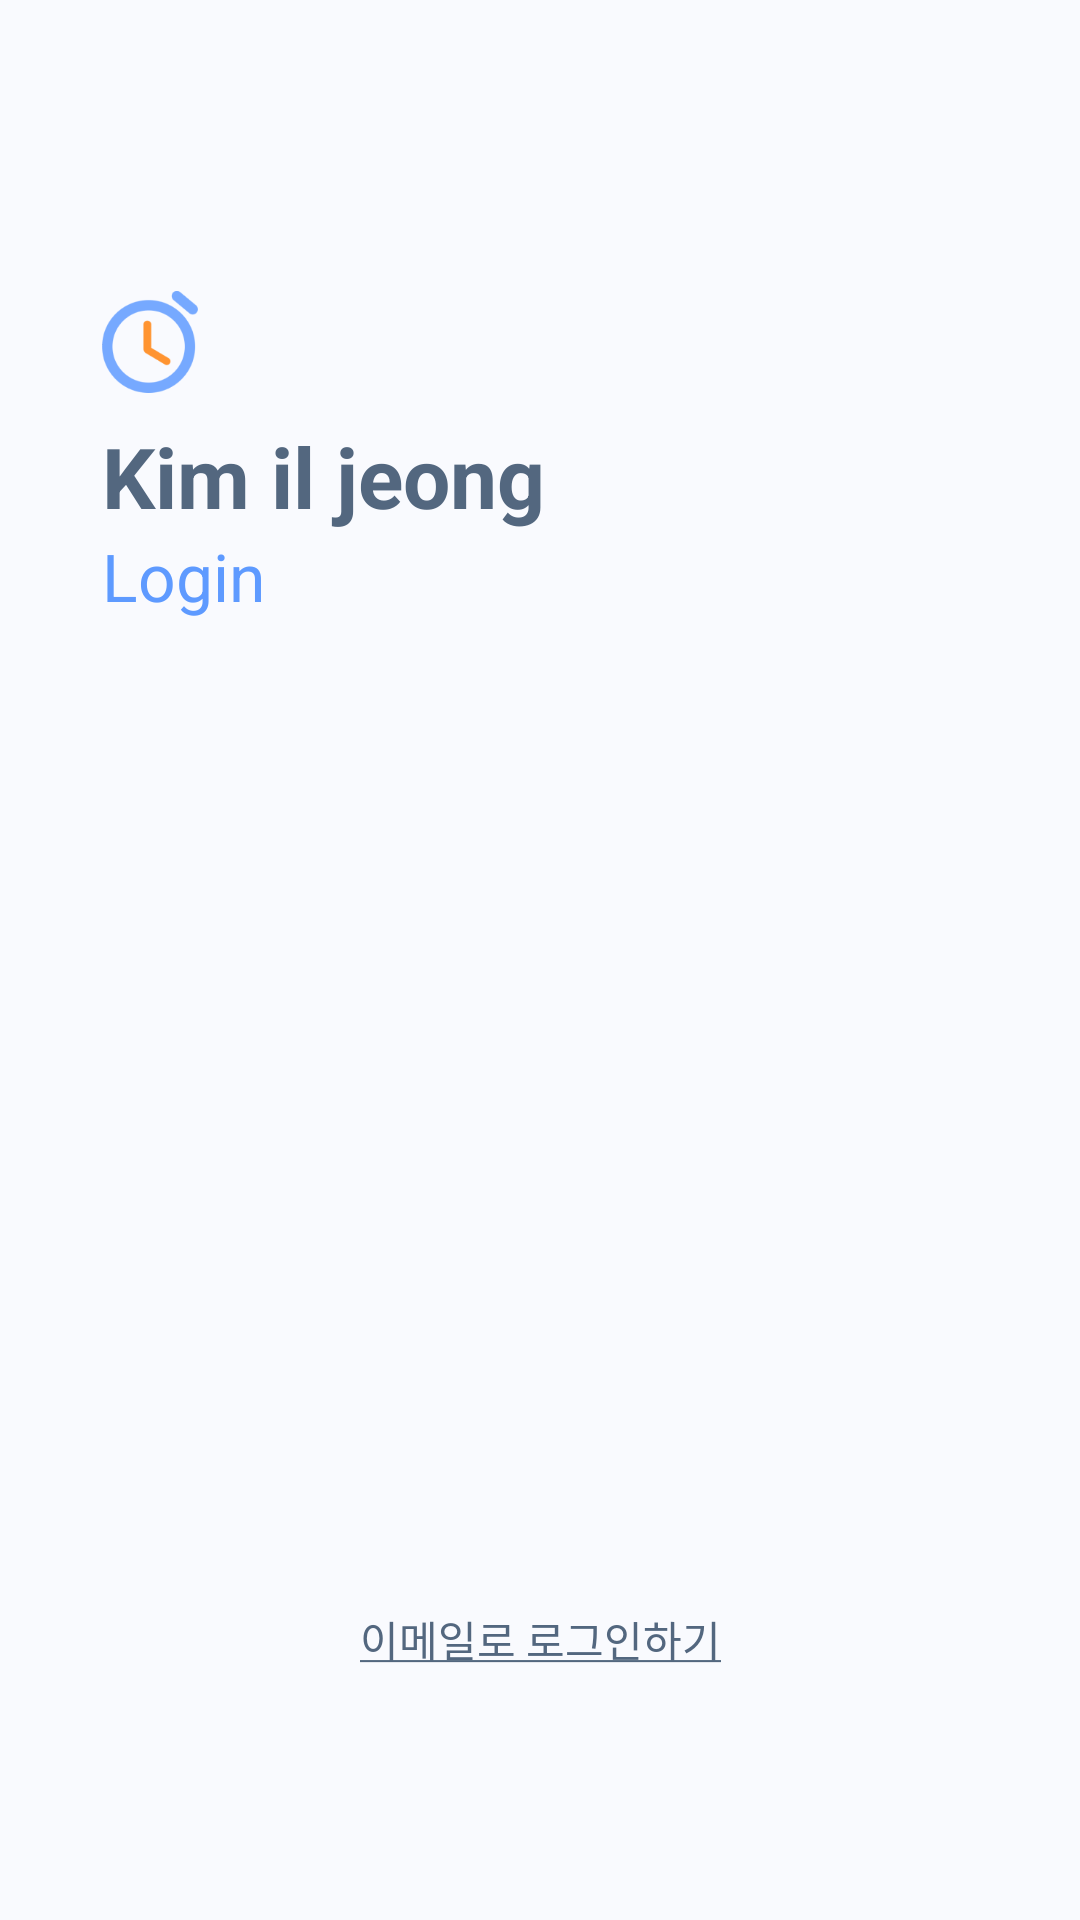

Write the Android layout XML for this screen, with the resource values it uses.
<!-- AndroidManifest.xml: application theme Theme.Kimiljeongandroid -->
<!-- res/layout/activity_start.xml -->
<?xml version="1.0" encoding="utf-8"?>
<layout xmlns:android="http://schemas.android.com/apk/res/android"
    xmlns:app="http://schemas.android.com/apk/res-auto">

    <androidx.constraintlayout.widget.ConstraintLayout style="@style/BackgroundPrimary">

        <include
            android:id="@+id/included_activity_start_header"
            layout="@layout/include_login_header"/>

        <LinearLayout
            android:id="@+id/layout_activity_start_social_login_button"
            android:layout_width="wrap_content"
            android:layout_height="wrap_content"
            android:orientation="horizontal"
            app:layout_constraintBottom_toBottomOf="@id/included_activity_start_header"
            app:layout_constraintEnd_toEndOf="@id/tv_activity_start_login_email"
            app:layout_constraintStart_toStartOf="@id/tv_activity_start_login_email"
            app:layout_constraintTop_toTopOf="@id/included_activity_start_header"
            app:layout_constraintVertical_bias="0.8">

            <ImageView
                android:id="@+id/button_activity_start_login_google"
                android:layout_width="40dp"
                android:layout_height="40dp"
                android:layout_marginEnd="16dp"
                android:contentDescription="@string/start_content_description_google_social_login"
                android:src="@drawable/img_start_google" />

            <ImageView
                android:id="@+id/button_activity_start_login_kakao"
                android:layout_width="40dp"
                android:layout_height="40dp"
                android:layout_marginStart="16dp"
                android:contentDescription="@string/start_content_description_kakao_social_login"
                android:src="@drawable/img_start_kakao" />
        </LinearLayout>

        <TextView
            android:id="@+id/tv_activity_start_login_email"
            style="@style/TextViewHintPrimary"
            android:layout_marginTop="16dp"
            android:text="@string/start_login_with_email"
            app:layout_constraintEnd_toEndOf="parent"
            app:layout_constraintStart_toStartOf="parent"
            app:layout_constraintTop_toBottomOf="@id/layout_activity_start_social_login_button" />
    </androidx.constraintlayout.widget.ConstraintLayout>
</layout>
<!-- res/layout/include_login_header.xml (included above) -->
<?xml version="1.0" encoding="utf-8"?>
<androidx.constraintlayout.widget.ConstraintLayout xmlns:android="http://schemas.android.com/apk/res/android"
    xmlns:app="http://schemas.android.com/apk/res-auto"
    style="@style/BackgroundPrimary"
    android:layout_width="match_parent"
    android:layout_height="match_parent">

    <androidx.constraintlayout.widget.Guideline
        android:id="@+id/gl_include_login_horizontal_1"
        android:layout_width="wrap_content"
        android:layout_height="wrap_content"
        android:orientation="horizontal"
        app:layout_constraintGuide_percent="0.15"/>

    <androidx.constraintlayout.widget.Guideline
        android:id="@+id/gl_include_login_vertical_1"
        android:layout_width="wrap_content"
        android:layout_height="wrap_content"
        android:orientation="vertical"
        app:layout_constraintGuide_percent="0.05"/>

    <LinearLayout
        android:id="@+id/layout_login_header"
        style="@style/LinearLayoutGlobalTitle"
        android:layout_marginStart="16dp"
        app:layout_constraintStart_toEndOf="@id/gl_include_login_vertical_1"
        app:layout_constraintTop_toBottomOf="@id/gl_include_login_horizontal_1">

        <ImageView style="@style/ImageViewGlobalAppLogo" />

        <TextView
            android:id="@+id/tv_include_login_title"
            style="@style/TextViewGlobalTitle"
            android:layout_marginTop="8dp" />

        <TextView
            android:id="@+id/tv_include_login_sub_title"
            style="@style/TextViewGlobalSubTitle"
            android:text="@string/login_en"/>

    </LinearLayout>

</androidx.constraintlayout.widget.ConstraintLayout>
<!-- resources referenced by this layout -->
<resources>
  <string name="login_en">Login</string>
  <string name="start_content_description_google_social_login">Google Social Login</string>
  <string name="start_content_description_kakao_social_login">Kakao Social Login</string>
  <string name="start_login_with_email"><u>이메일로 로그인하기</u></string>
  <style name="BackgroundPrimary">
          <item name="android:layout_width">match_parent</item>
          <item name="android:layout_height">match_parent</item>
          <item name="android:background">@color/background_500</item>
      </style>
  <style name="ImageViewGlobalAppLogo">
          <item name="android:layout_width">32dp</item>
          <item name="android:layout_height">36dp</item>
          <item name="android:src">@drawable/ic_app_logo</item>
      </style>
  <style name="LinearLayoutGlobalTitle">
          <item name="android:layout_width">wrap_content</item>
          <item name="android:layout_height">wrap_content</item>
          <item name="android:orientation">vertical</item>
      </style>
  <style name="TextViewGlobalSubTitle" parent="Widget.AppCompat.TextView">
          <item name="android:layout_width">wrap_content</item>
          <item name="android:layout_height">wrap_content</item>
          <item name="android:textSize">22sp</item>
          <item name="android:textColor">@color/main_700</item>
      </style>
  <style name="TextViewGlobalTitle" parent="Widget.AppCompat.TextView">
          <item name="android:layout_width">wrap_content</item>
          <item name="android:layout_height">wrap_content</item>
          <item name="android:textSize">28sp</item>
          <item name="android:textColor">@color/text</item>
          <item name="android:text">@string/app_name_en</item>
          <item name="android:textStyle">bold</item>
      </style>
  <style name="TextViewHintPrimary" parent="Widget.AppCompat.TextView">
          <item name="android:textSize">14sp</item>
          <item name="android:gravity">center</item>
          <item name="android:layout_width">wrap_content</item>
          <item name="android:layout_height">wrap_content</item>
          <item name="android:textColor">@color/text</item>
      </style>
  <style name="Theme.Kimiljeongandroid" parent="Theme.MaterialComponents.Light.NoActionBar">
          
          <item name="colorPrimary">@color/purple_500</item>
          <item name="colorPrimaryVariant">@color/purple_700</item>
          <item name="colorOnPrimary">@color/white</item>
          
          <item name="colorSecondary">@color/teal_200</item>
          <item name="colorSecondaryVariant">@color/teal_700</item>
          <item name="colorOnSecondary">@color/black</item>
          
          <item name="android:statusBarColor">@color/text</item>
          
          <item name="bottomSheetDialogTheme">@style/BottomSheetDialog</item>
      </style>
  <color name="background_500">#F9FAFE</color>
  <!-- drawable ic_app_logo: png bitmap (drawable, 7129 bytes) -->
  <color name="main_700">#5E9AFF</color>
  <color name="text">#53677F</color>
  <string name="app_name_en">Kim il jeong</string>
  <color name="purple_500">#FF6200EE</color>
  <color name="purple_700">#FF3700B3</color>
  <color name="white">#FFFFFFFF</color>
  <color name="teal_200">#FF03DAC5</color>
  <color name="teal_700">#FF018786</color>
  <color name="black">#FF000000</color>
  <style name="BottomSheetDialog" parent="Theme.Design.Light.BottomSheetDialog">
          <item name="bottomSheetStyle">@style/BottomSheetDialogCorner</item>
      </style>
  <style name="BottomSheetDialogCorner" parent="Widget.Design.BottomSheet.Modal">
          <item name="android:background">@drawable/background_dialog_bottom_sheet</item>
      </style>
  <!-- drawable background_dialog_bottom_sheet (drawable) -->
  <?xml version="1.0" encoding="utf-8"?>
  <shape xmlns:android="http://schemas.android.com/apk/res/android" android:shape="rectangle">
      <solid android:color="@color/white" />
      <corners
          android:topLeftRadius="20dp"
          android:topRightRadius="20dp" />
  </shape>
</resources>
